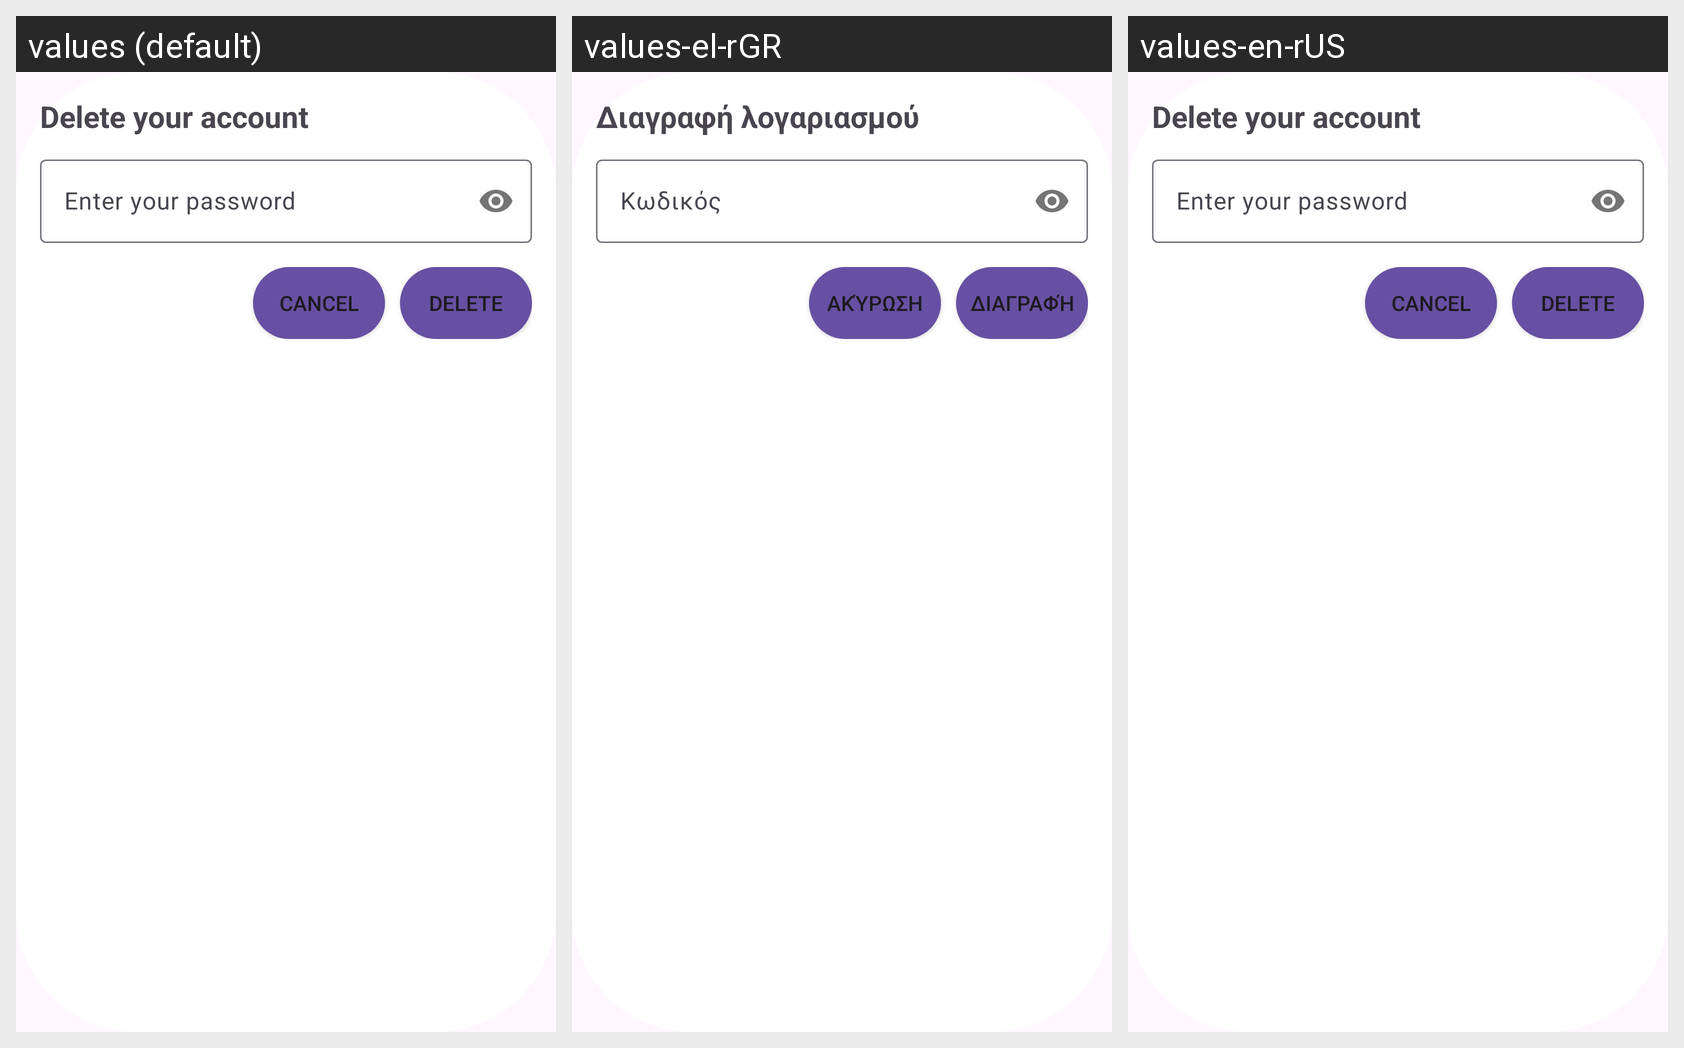

Translations of the strings shown on this Android screen, per locale in the grid:
Android screen res/layout/dialog_delete_account_password.xml rendered under 3 locales, left to right: values (default), values-el-rGR, values-en-rUS. Device: Nexus 5 (rendered at 1080×1920; each locale shown at half size, 540×960, under a caption strip naming it); theme Theme.Material3.Light.
Strings drawn on this screen, with the default value and each locale's value (text and hints the layout hard-codes, and strings that could not be matched under every locale, appear in the picture but are not listed):

delete_your_account
  values: Delete your account
  values-el-rGR: Διαγραφή λογαριασμού
  values-en-rUS: Delete your account

enter_your_password
  values: Enter your password
  values-el-rGR: Κωδικός
  values-en-rUS: Enter your password

cancel
  values: Cancel
  values-el-rGR: Ακύρωση
  values-en-rUS: Cancel

delete
  values: Delete
  values-el-rGR: Διαγραφή
  values-en-rUS: Delete
